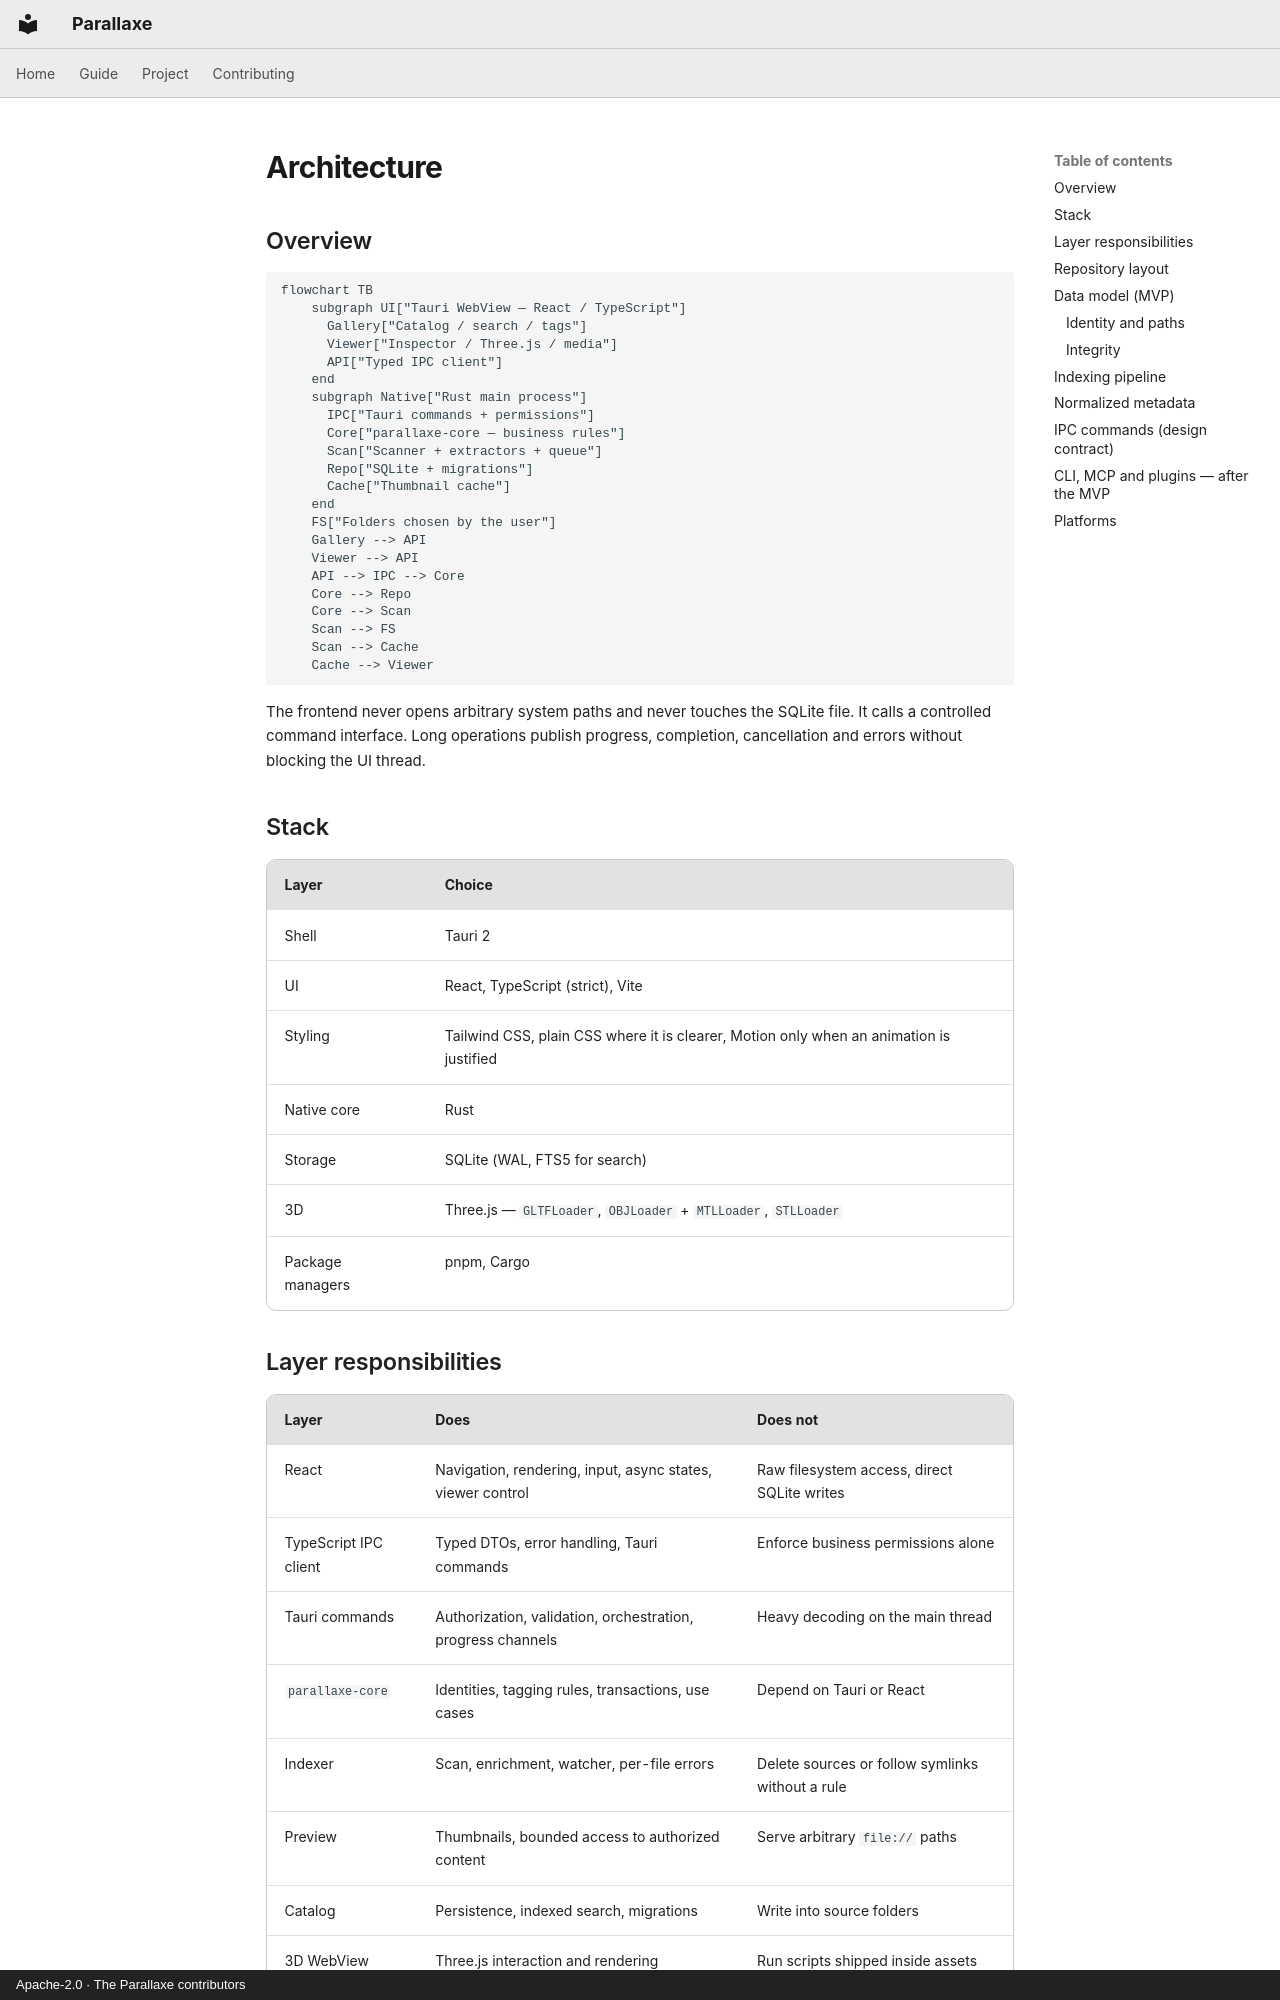

repository: CapelleGab/Parallaxe · page: en/project/architecture/index.html · generator: mkdocs · copyright: Apache-2.0 · The Parallaxe contributors

# Architecture

## Overview

```mermaid
flowchart TB
    subgraph UI["Tauri WebView — React / TypeScript"]
      Gallery["Catalog / search / tags"]
      Viewer["Inspector / Three.js / media"]
      API["Typed IPC client"]
    end
    subgraph Native["Rust main process"]
      IPC["Tauri commands + permissions"]
      Core["parallaxe-core — business rules"]
      Scan["Scanner + extractors + queue"]
      Repo["SQLite + migrations"]
      Cache["Thumbnail cache"]
    end
    FS["Folders chosen by the user"]
    Gallery --> API
    Viewer --> API
    API --> IPC --> Core
    Core --> Repo
    Core --> Scan
    Scan --> FS
    Scan --> Cache
    Cache --> Viewer
```

The frontend never opens arbitrary system paths and never touches the SQLite file. It calls a controlled command interface. Long operations publish progress, completion, cancellation and errors without blocking the UI thread.

## Stack

| Layer | Choice |
|---|---|
| Shell | Tauri 2 |
| UI | React, TypeScript (strict), Vite |
| Styling | Tailwind CSS, plain CSS where it is clearer, Motion only when an animation is justified |
| Native core | Rust |
| Storage | SQLite (WAL, FTS5 for search) |
| 3D | Three.js — `GLTFLoader`, `OBJLoader` + `MTLLoader`, `STLLoader` |
| Package managers | pnpm, Cargo |

## Layer responsibilities

| Layer | Does | Does not |
|---|---|---|
| React | Navigation, rendering, input, async states, viewer control | Raw filesystem access, direct SQLite writes |
| TypeScript IPC client | Typed DTOs, error handling, Tauri commands | Enforce business permissions alone |
| Tauri commands | Authorization, validation, orchestration, progress channels | Heavy decoding on the main thread |
| `parallaxe-core` | Identities, tagging rules, transactions, use cases | Depend on Tauri or React |
| Indexer | Scan, enrichment, watcher, per-file errors | Delete sources or follow symlinks without a rule |
| Preview | Thumbnails, bounded access to authorized content | Serve arbitrary `file://` paths |
| Catalog | Persistence, indexed search, migrations | Write into source folders |
| 3D WebView | Three.js interaction and rendering | Run scripts shipped inside assets |
